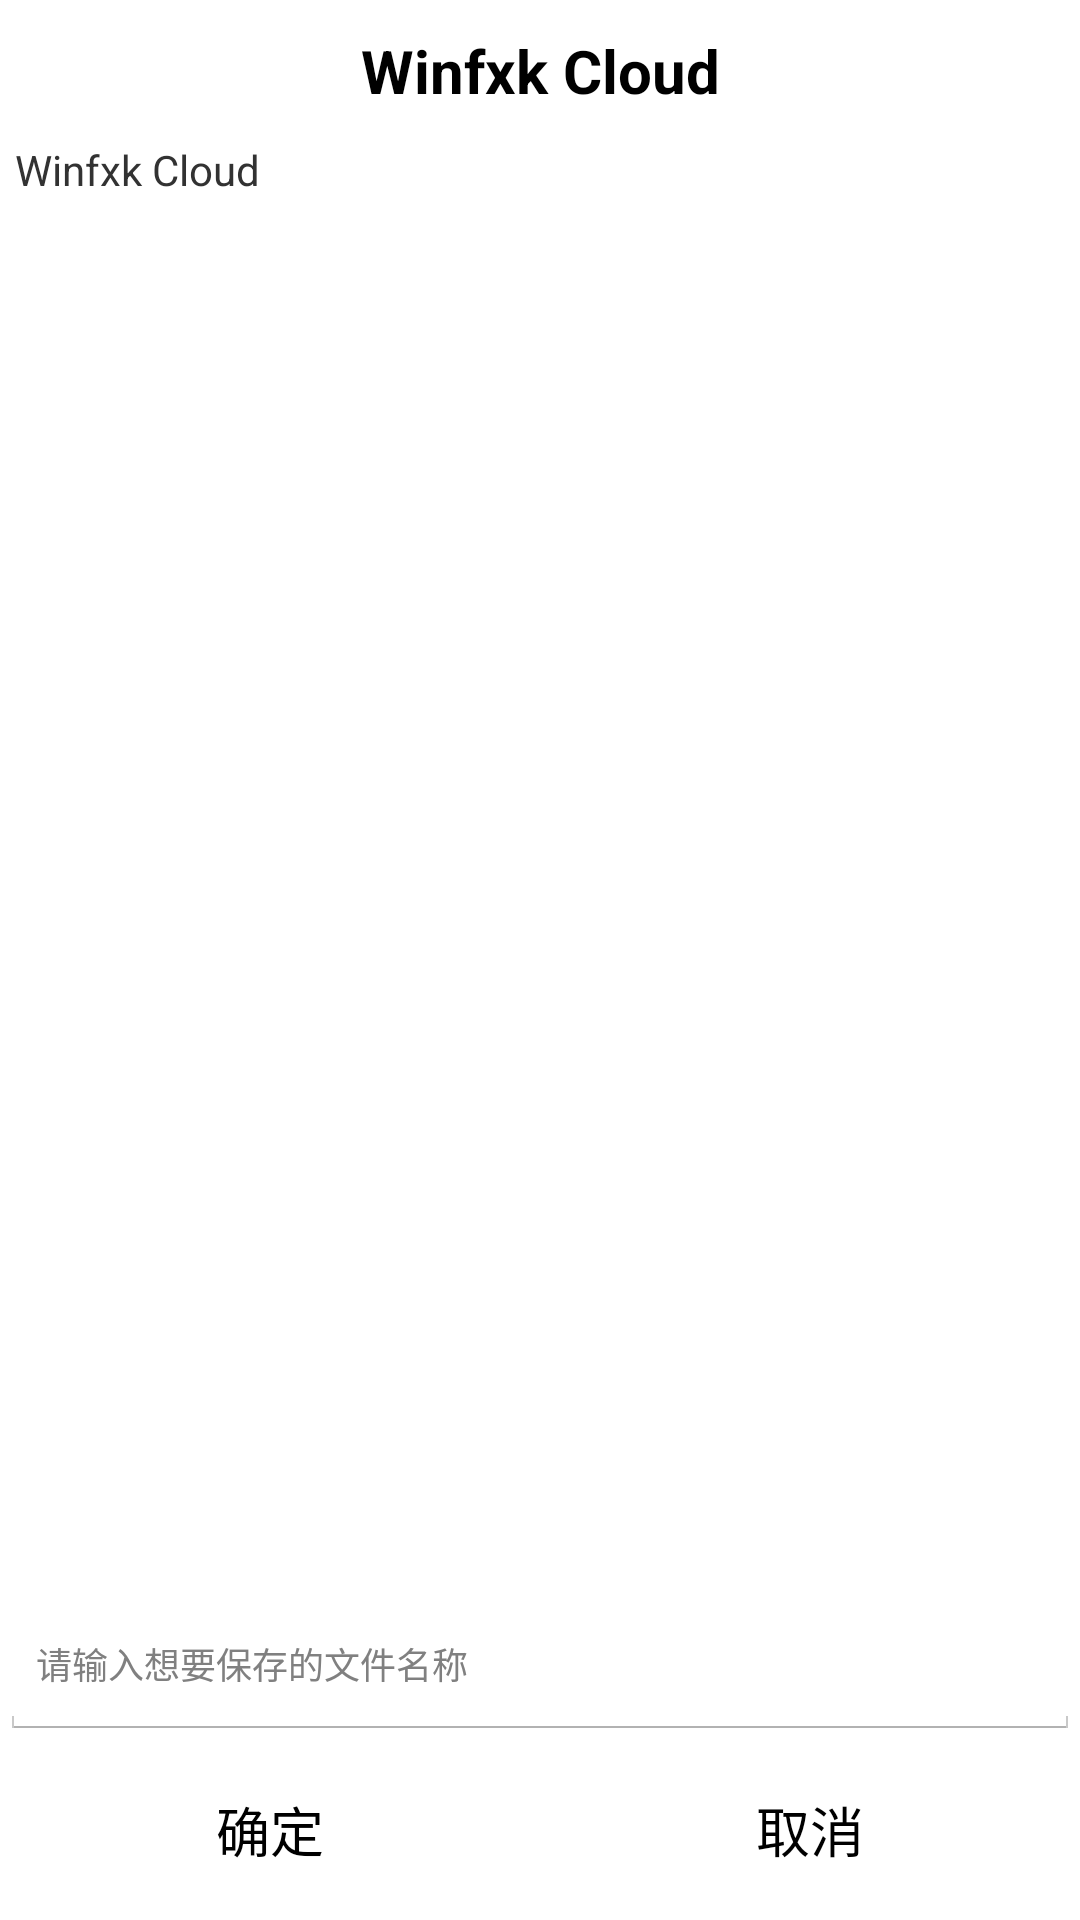

Reconstruct the res/layout file that produces this screen, plus the resources it refers to.
<!-- AndroidManifest.xml: application theme Theme.MyApplication -->
<!-- res/layout/path_select.xml -->
<?xml version="1.0" encoding="utf-8"?>
<RelativeLayout xmlns:android="http://schemas.android.com/apk/res/android"
        android:layout_width="match_parent"
        android:background="@drawable/dialog_background"
        android:layout_height="500dp">

    <TextView
            android:layout_width="match_parent"
            android:id="@+id/textView2"
            android:text="@string/app_name"
            android:textSize="20sp"
            android:textColor="#000000"
            android:paddingTop="10dp"
            android:textStyle="bold"
            android:gravity="center_vertical|center_horizontal"
            android:layout_height="wrap_content" />

    <TextView
            android:id="@+id/textView1"
            android:layout_marginStart="5dp"
            android:layout_below="@id/textView2"
            android:layout_marginTop="10dp"
            android:background="#00000000"
            android:gravity="start|center_vertical"
            android:text="@string/app_name"
            android:layout_width="match_parent"
            android:layout_height="wrap_content" />

    <ListView
            android:layout_below="@+id/textView1"
            android:layout_width="match_parent"
            android:layout_above="@+id/editText1"
            android:id="@+id/listView1"
            android:layout_height="match_parent" />

    <EditText
            android:layout_width="match_parent"
            android:id="@+id/editText1"
            android:hint="@string/input_file_name"
            android:layout_above="@+id/line1"
            android:textSize="12sp"
            android:layout_height="50dp"
            android:autofillHints="name"
            android:inputType="text" />

    <LinearLayout
            android:layout_width="match_parent"
            android:layout_alignParentBottom="true"
            android:id="@+id/line1"
            android:orientation="horizontal"
            android:layout_height="60dp">

        <Button
                android:id="@+id/button1"
                android:layout_weight="1"
                android:layout_height="match_parent"
                android:background="@drawable/dialog_white"
                android:text="@string/dialog_ok"
                android:layout_width="wrap_content"
                style="?android:attr/buttonBarButtonStyle" />

        <Button
                android:id="@+id/button2"
                android:layout_weight="1"
                android:layout_height="match_parent"
                android:text="@string/cancel"
                android:background="@drawable/dialog_white"
                android:layout_width="wrap_content"
                style="?android:attr/buttonBarButtonStyle" />
    </LinearLayout>
</RelativeLayout>
<!-- resources referenced by this layout -->
<resources>
  <!-- drawable dialog_white (drawable-v24) -->
  <?xml version="1.0" encoding="utf-8"?>
  <selector xmlns:android="http://schemas.android.com/apk/res/android" >
      <item android:drawable="@color/light_grey" android:state_pressed="true"/>
      <item android:drawable="@color/white" android:state_focused="true"/>
      <item android:drawable="@color/white"/>
  </selector>
  <string name="app_name">Winfxk Cloud</string>
  <string name="cancel">取消</string>
  <string name="dialog_ok">确定</string>
  <string name="input_file_name">请输入想要保存的文件名称</string>
  <style name="Theme.MyApplication" parent="android:Theme.Holo.Light.NoActionBar">
          
          
      </style>
  <color name="light_grey">#aaaaaa</color>
  <color name="white">#FFFFFFFF</color>
</resources>
